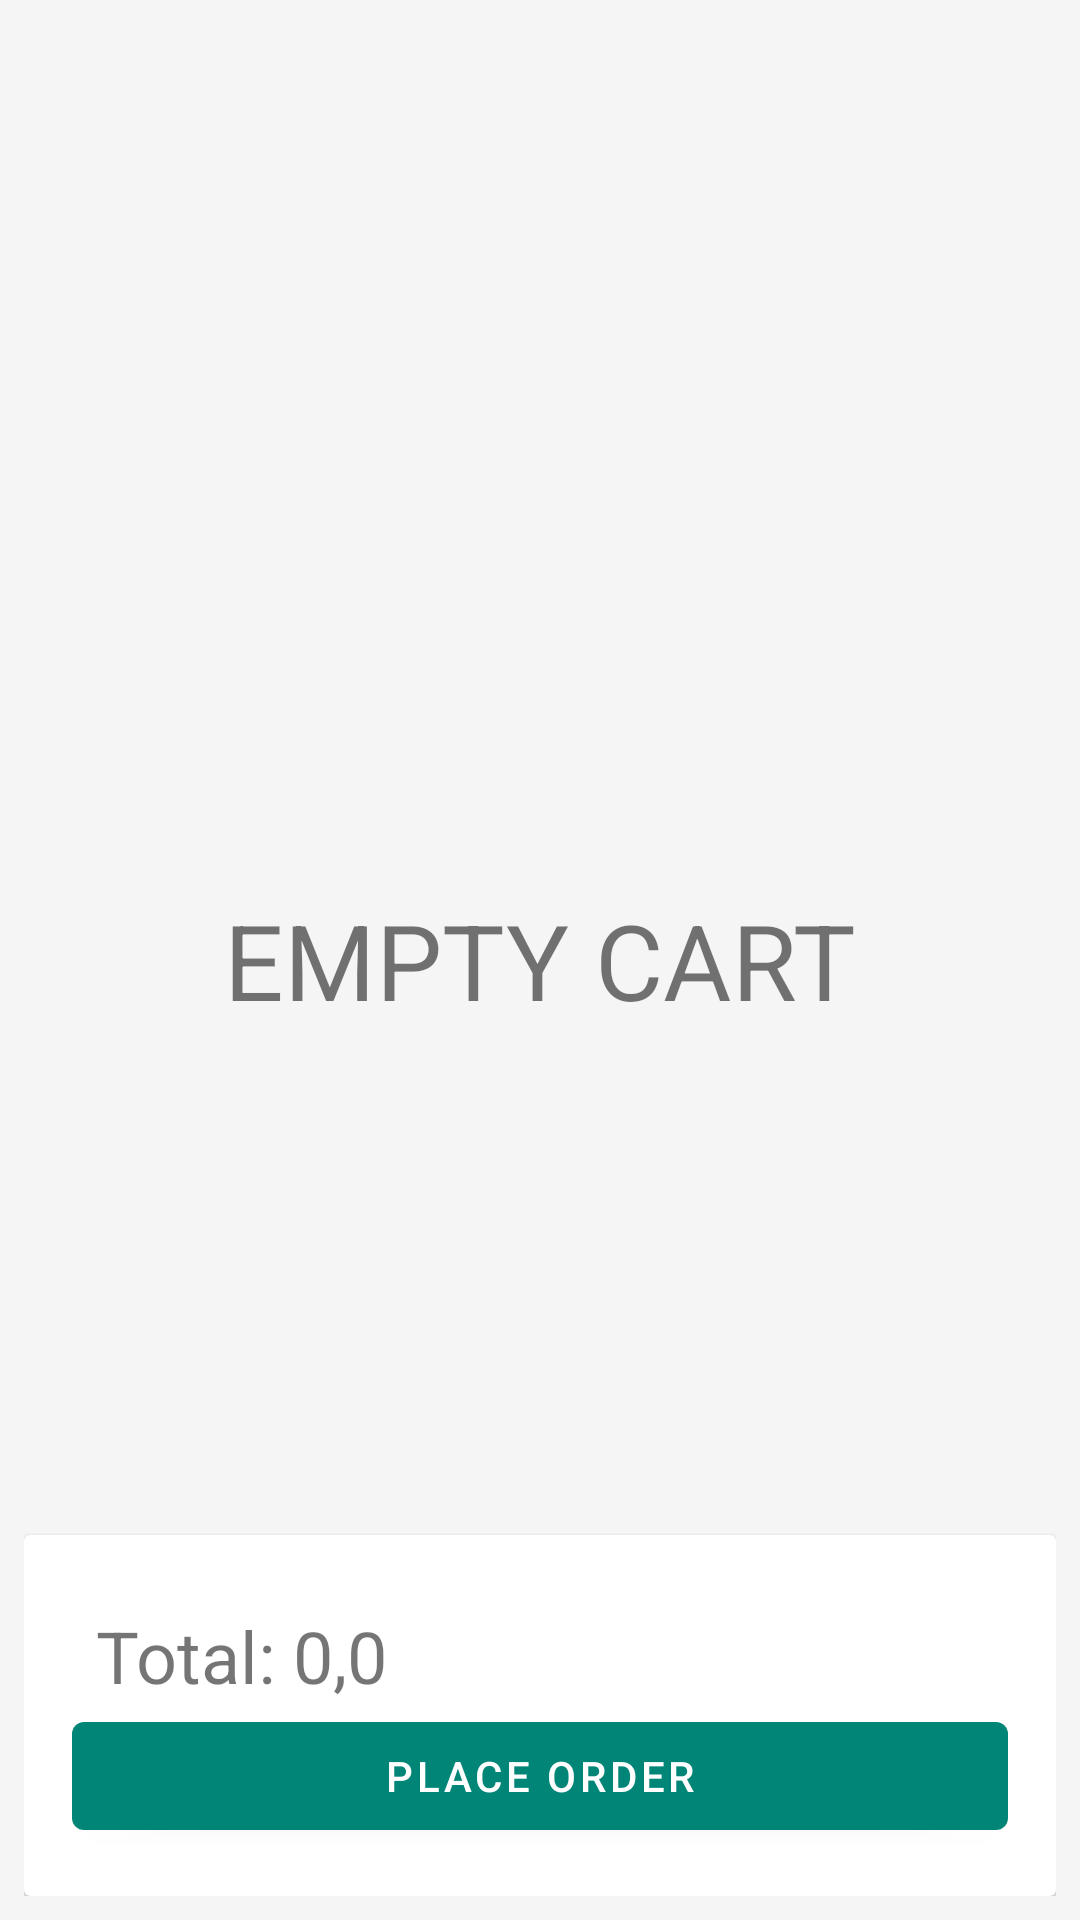

Write the Android layout XML for this screen, with the resource values it uses.
<!-- AndroidManifest.xml: application theme AppTheme -->
<!-- res/layout/fragment_cart.xml -->
<?xml version="1.0" encoding="utf-8"?>
<RelativeLayout xmlns:android="http://schemas.android.com/apk/res/android"
    xmlns:app="http://schemas.android.com/apk/res-auto"
    android:orientation="vertical"
    android:layout_width="match_parent"
    android:layout_height="match_parent"
    android:background="@color/color_background"
    android:padding="8dp">

    <androidx.recyclerview.widget.RecyclerView
        android:id="@+id/recycler_cart"
        android:layout_above="@+id/group_place_holder"
        android:visibility="gone"
        android:layout_width="match_parent"
        android:layout_height="match_parent"/>

    <TextView
        android:id="@+id/txt_empty_cart"
        android:text="EMPTY CART"
        android:layout_width="wrap_content"
        android:layout_height="wrap_content"
        android:layout_centerInParent="true"
        android:layout_marginStart="8dp"
        android:layout_marginTop="8dp"
        android:layout_marginEnd="8dp"
        android:textSize="35sp"/>

    <androidx.cardview.widget.CardView
        android:id="@+id/group_place_holder"
        android:layout_alignParentBottom="true"
        android:layout_width="match_parent"
        android:layout_height="wrap_content">

        <LinearLayout
            android:orientation="vertical"
            android:padding="8dp"
            android:layout_margin="8dp"
            android:layout_width="match_parent"
            android:layout_height="wrap_content">

            <TextView
                android:id="@+id/txt_total_price"
                android:text="Total: 0,0"
                android:layout_width="wrap_content"
                android:layout_height="wrap_content"
                android:layout_centerInParent="true"
                android:layout_marginStart="8dp"
                android:layout_marginTop="8dp"
                android:layout_marginEnd="8dp"
                android:textSize="24sp"/>

            <com.google.android.material.button.MaterialButton
                android:id="@+id/btn_place_order"
                android:text="Place Order"
                android:layout_width="match_parent"
                android:layout_height="wrap_content"/>

        </LinearLayout>

    </androidx.cardview.widget.CardView>

</RelativeLayout>
<!-- resources referenced by this layout -->
<resources>
  <color name="color_background">#F5f5f5</color>
  <style name="AppTheme" parent="Theme.MaterialComponents.Light.NoActionBar">
          
          <item name="colorPrimary">@color/colorPrimary</item>
          <item name="colorPrimaryDark">@color/colorPrimaryDark</item>
          <item name="colorAccent">@color/colorAccent</item>
      </style>
  <color name="colorPrimary">#008577</color>
  <color name="colorPrimaryDark">#00574B</color>
  <color name="colorAccent">#D81B60</color>
</resources>
